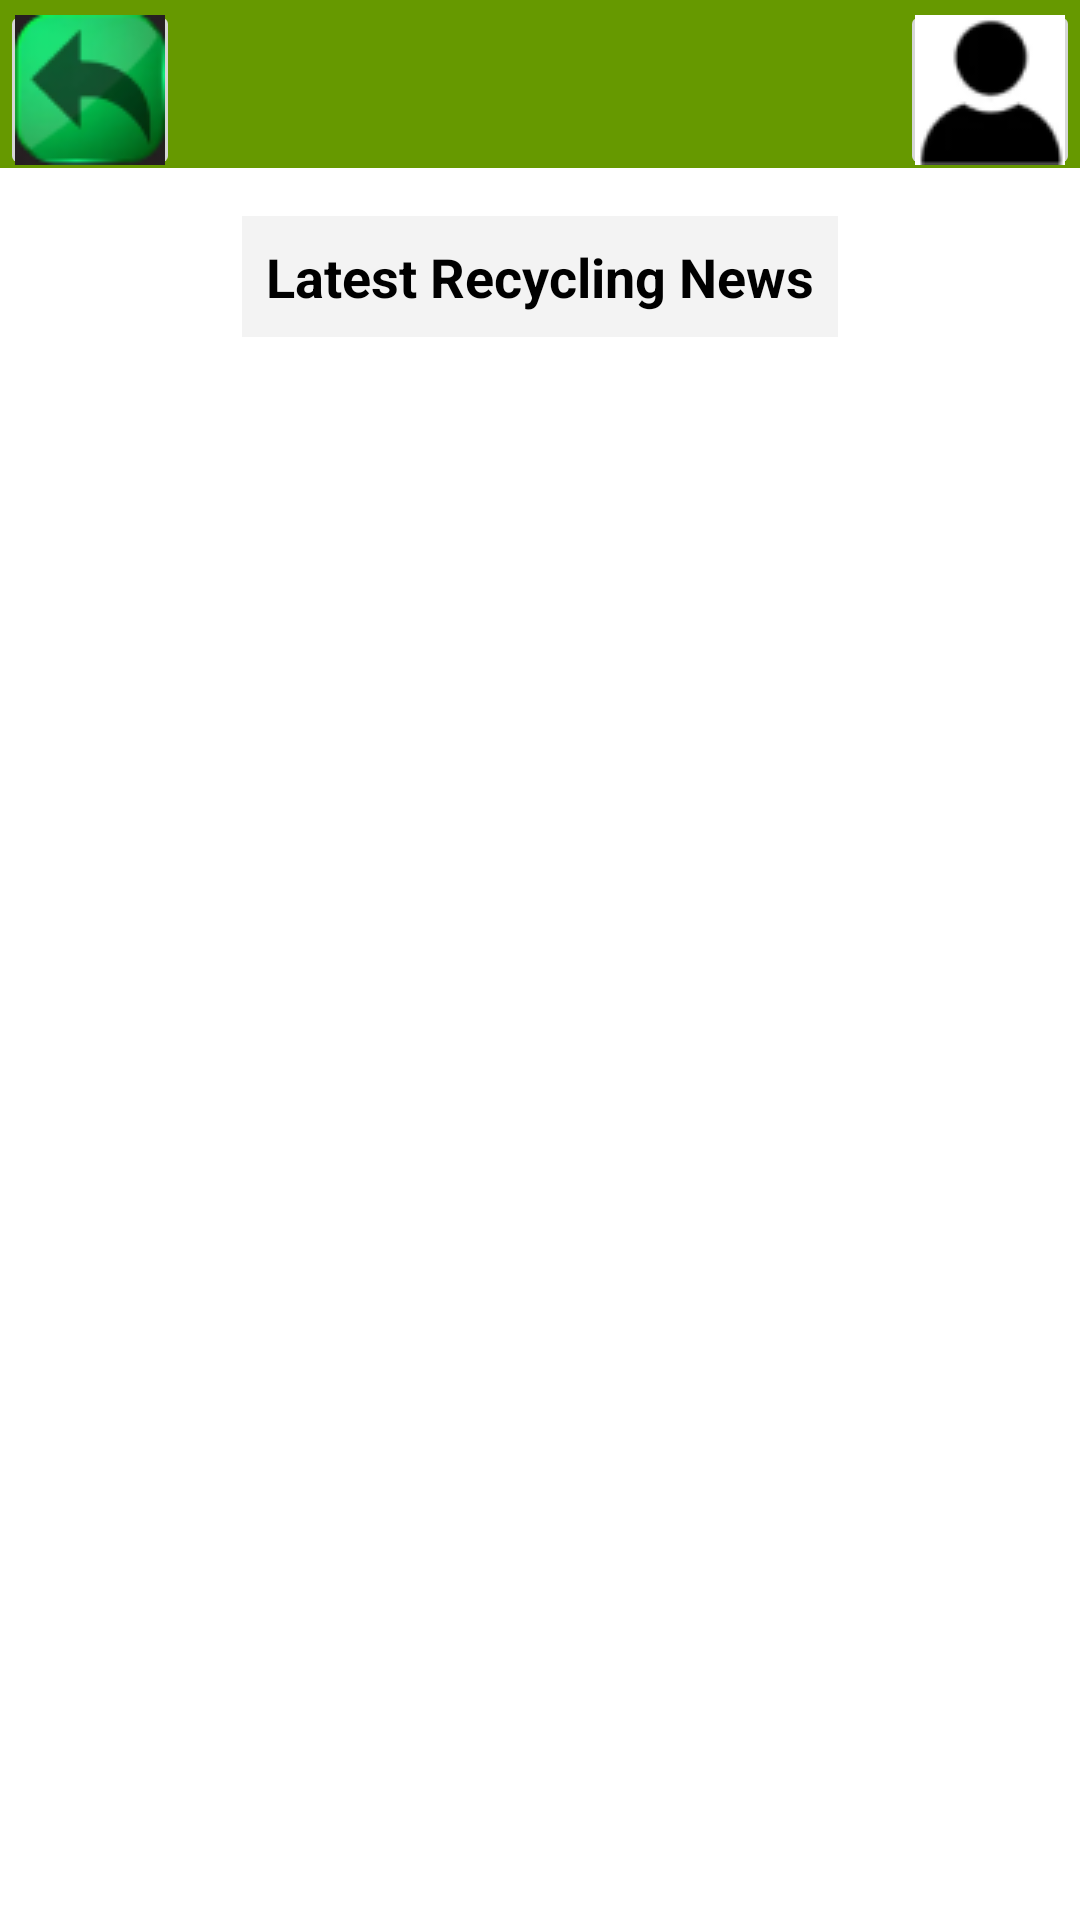

Write the Android layout XML for this screen, with the resource values it uses.
<!-- AndroidManifest.xml: application theme Theme.GarbageSortingApp -->
<!-- res/layout/information.xml -->
<?xml version="1.0" encoding="utf-8"?>
<androidx.constraintlayout.widget.ConstraintLayout xmlns:android="http://schemas.android.com/apk/res/android"
    xmlns:app="http://schemas.android.com/apk/res-auto"
    android:layout_width="match_parent"
    android:layout_height="match_parent">

    <androidx.appcompat.widget.Toolbar
        android:id="@+id/tlb5"
        android:layout_width="0dp"
        android:layout_height="wrap_content"
        android:background="@android:color/holo_green_dark"
        android:minHeight="?attr/actionBarSize"
        android:theme="?attr/actionBarTheme"
        app:layout_constraintEnd_toEndOf="parent"
        app:layout_constraintHorizontal_bias="0.0"
        app:layout_constraintStart_toStartOf="parent"
        app:layout_constraintTop_toTopOf="parent" />

    <ImageButton
        android:id="@+id/imgBtnReturn5"
        android:layout_width="60dp"
        android:layout_height="60dp"
        app:layout_constraintStart_toStartOf="parent"
        app:layout_constraintTop_toTopOf="parent"
        app:srcCompat="@drawable/back" />

    <ImageButton
        android:id="@+id/imgBtnAccount5"
        android:layout_width="60dp"
        android:layout_height="60dp"
        android:contentDescription="@string/desc_account_button"
        app:layout_constraintEnd_toEndOf="parent"
        app:layout_constraintTop_toTopOf="parent"
        app:srcCompat="@drawable/account" />

    <TextView
        android:id="@+id/newsTitle"
        android:layout_width="wrap_content"
        android:layout_height="wrap_content"
        android:text="Latest Recycling News"
        android:textSize="18sp"
        android:textStyle="bold"
        android:textColor="@color/black"
        android:background="@color/light_gray"
        android:padding="8dp"
        android:layout_marginStart="16dp"
        android:layout_marginTop="16dp"
        android:layout_marginEnd="16dp"
        app:layout_constraintStart_toStartOf="parent"
        app:layout_constraintTop_toBottomOf="@+id/tlb5"
        app:layout_constraintEnd_toEndOf="parent"/>

    <ListView
        android:id="@+id/newsList"
        android:layout_width="0dp"
        android:layout_height="0dp"
        android:layout_marginTop="8dp"
        android:divider="@android:color/transparent"
        android:dividerHeight="5dp"
        android:listSelector="@drawable/list_selector"
        app:layout_constraintBottom_toBottomOf="parent"
        app:layout_constraintEnd_toEndOf="parent"
        app:layout_constraintStart_toStartOf="parent"
        app:layout_constraintTop_toBottomOf="@id/newsTitle" />

</androidx.constraintlayout.widget.ConstraintLayout>
<!-- resources referenced by this layout -->
<resources>
  <color name="black">#FF000000</color>
  <color name="light_gray">#F3F3F3</color>
  <!-- drawable account: png bitmap (drawable, 1549 bytes) -->
  <!-- drawable back: png bitmap (drawable, 3989 bytes) -->
  <!-- drawable list_selector (drawable) -->
  <?xml version="1.0" encoding="utf-8"?>
  <selector xmlns:android="http://schemas.android.com/apk/res/android">
      
      <item android:state_pressed="true" android:drawable="@color/gray" />
      
      <item android:drawable="@android:color/transparent" />
  
  </selector>
  <style name="Theme.GarbageSortingApp" parent="Theme.MaterialComponents.DayNight.DarkActionBar">
          
          <item name="colorPrimary">@color/purple_500</item>
          <item name="colorPrimaryVariant">@color/purple_700</item>
          <item name="colorOnPrimary">@color/white</item>
          
          <item name="colorSecondary">@color/teal_200</item>
          <item name="colorSecondaryVariant">@color/teal_700</item>
          <item name="colorOnSecondary">@color/black</item>
          
          <item name="android:statusBarColor">?attr/colorPrimaryVariant</item>
          
      </style>
  <color name="gray">#D3D3D3</color>
  <color name="purple_500">#FF6200EE</color>
  <color name="purple_700">#FF3700B3</color>
  <color name="white">#FFFFFFFF</color>
  <color name="teal_200">#FF03DAC5</color>
  <color name="teal_700">#FF018786</color>
</resources>
